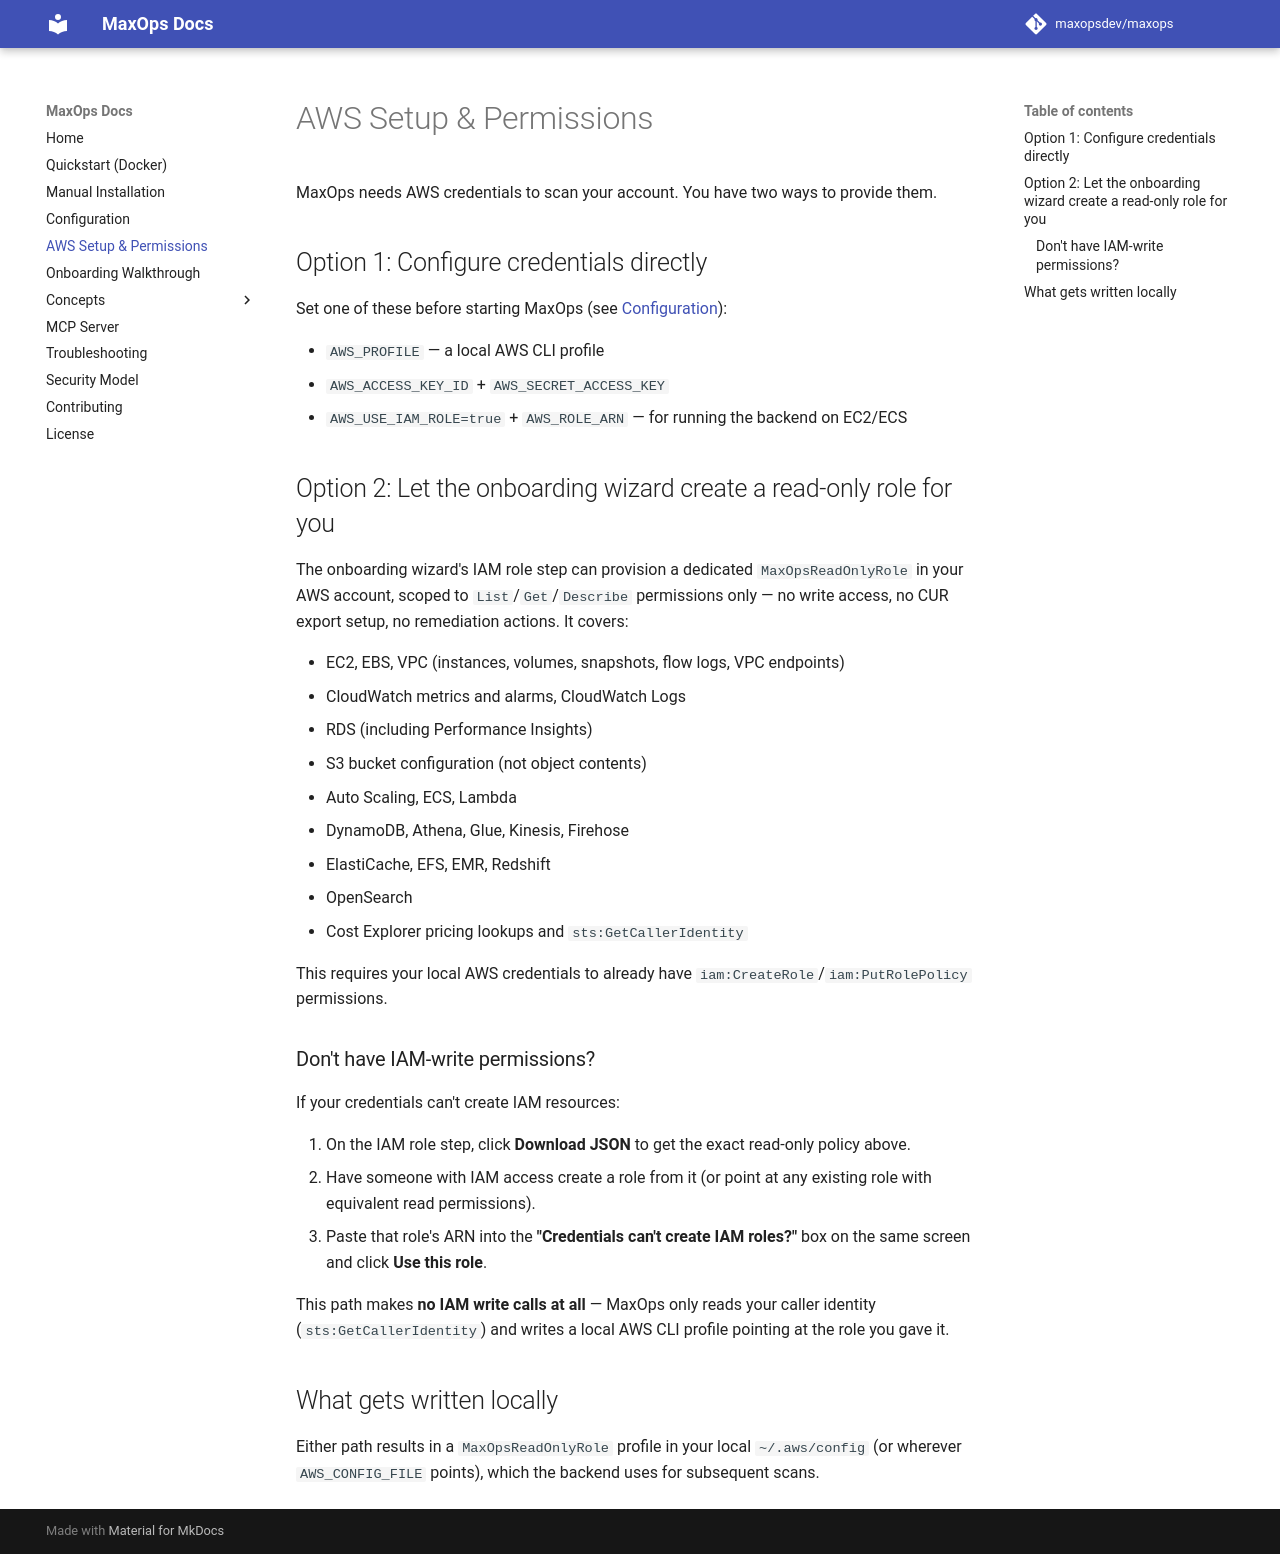

repository: maxopsdev/maxops · page: aws-setup/index.html · generator: mkdocs

# AWS Setup & Permissions

MaxOps needs AWS credentials to scan your account. You have two ways to provide them.

## Option 1: Configure credentials directly

Set one of these before starting MaxOps (see [Configuration](configuration.md)):

- `AWS_PROFILE` — a local AWS CLI profile
- `AWS_ACCESS_KEY_ID` + `AWS_SECRET_ACCESS_KEY`
- `AWS_USE_IAM_ROLE=true` + `AWS_ROLE_ARN` — for running the backend on EC2/ECS

## Option 2: Let the onboarding wizard create a read-only role for you

The onboarding wizard's IAM role step can provision a dedicated `MaxOpsReadOnlyRole` in your AWS account, scoped to `List`/`Get`/`Describe` permissions only — no write access, no CUR export setup, no remediation actions. It covers:

- EC2, EBS, VPC (instances, volumes, snapshots, flow logs, VPC endpoints)
- CloudWatch metrics and alarms, CloudWatch Logs
- RDS (including Performance Insights)
- S3 bucket configuration (not object contents)
- Auto Scaling, ECS, Lambda
- DynamoDB, Athena, Glue, Kinesis, Firehose
- ElastiCache, EFS, EMR, Redshift
- OpenSearch
- Cost Explorer pricing lookups and `sts:GetCallerIdentity`

This requires your local AWS credentials to already have `iam:CreateRole`/`iam:PutRolePolicy` permissions.

### Don't have IAM-write permissions?

If your credentials can't create IAM resources:

1. On the IAM role step, click **Download JSON** to get the exact read-only policy above.
2. Have someone with IAM access create a role from it (or point at any existing role with equivalent read permissions).
3. Paste that role's ARN into the **"Credentials can't create IAM roles?"** box on the same screen and click **Use this role**.

This path makes **no IAM write calls at all** — MaxOps only reads your caller identity (`sts:GetCallerIdentity`) and writes a local AWS CLI profile pointing at the role you gave it.

## What gets written locally

Either path results in a `MaxOpsReadOnlyRole` profile in your local `~/.aws/config` (or wherever `AWS_CONFIG_FILE` points), which the backend uses for subsequent scans.
